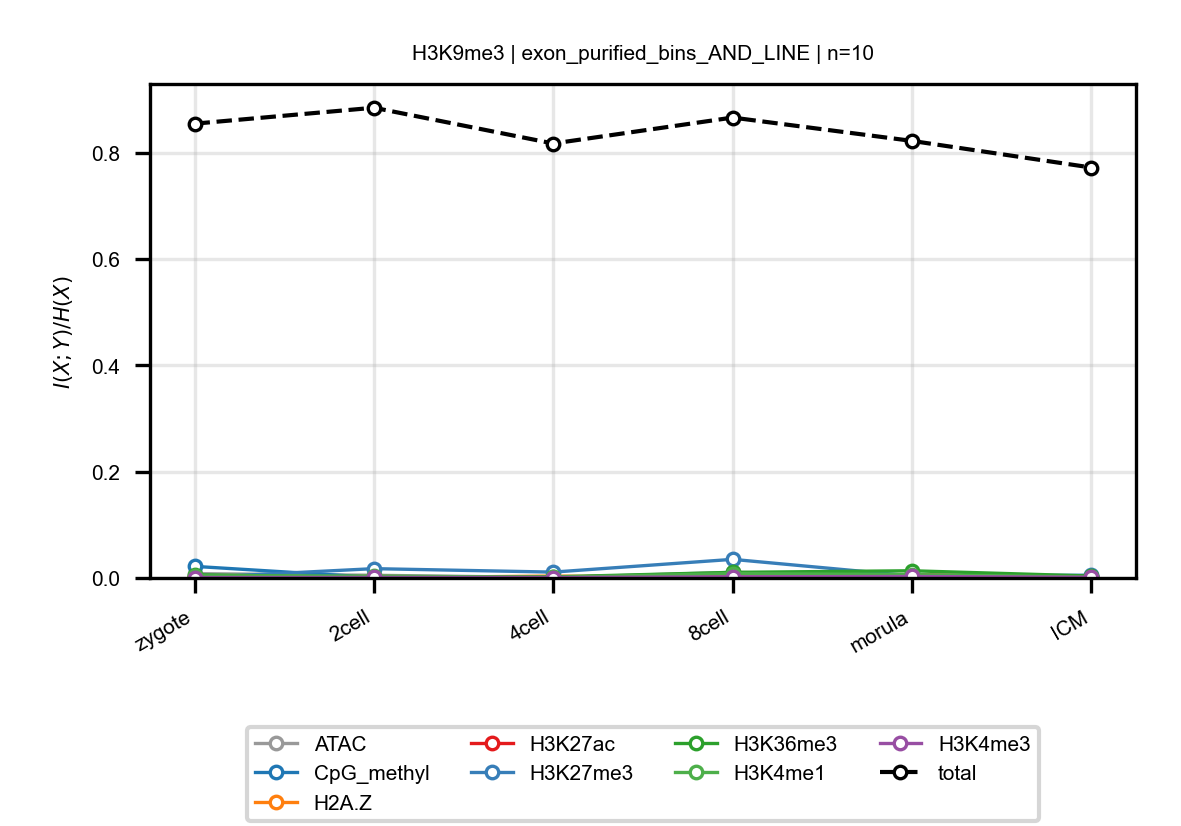

The file beside this chart, header and first rows:
anchor, target, n_bins, stage, block, normalized_mi
H3K9me3, ATAC, 10, zygote, exon_purified_bins_AND_LINE, 0.008171
H3K9me3, ATAC, 10, 2cell, exon_purified_bins_AND_LINE, 0.00508
H3K9me3, ATAC, 10, 4cell, exon_purified_bins_AND_LINE, 0.0008849
H3K9me3, ATAC, 10, 8cell, exon_purified_bins_AND_LINE, 0.01057
H3K9me3, ATAC, 10, morula, exon_purified_bins_AND_LINE, 0.004002
H3K9me3, ATAC, 10, ICM, exon_purified_bins_AND_LINE, 0.002007
H3K9me3, CpG_methyl, 10, zygote, exon_purified_bins_AND_LINE, 0.02182
H3K9me3, CpG_methyl, 10, 2cell, exon_purified_bins_AND_LINE, 0.001109
H3K9me3, CpG_methyl, 10, 4cell, exon_purified_bins_AND_LINE, 0.001624
H3K9me3, CpG_methyl, 10, 8cell, exon_purified_bins_AND_LINE, 0.002071
H3K9me3, CpG_methyl, 10, morula, exon_purified_bins_AND_LINE, 0.003104
H3K9me3, CpG_methyl, 10, ICM, exon_purified_bins_AND_LINE, 0.001301
H3K9me3, H2A.Z, 10, zygote, exon_purified_bins_AND_LINE, 0.001106
H3K9me3, H2A.Z, 10, 2cell, exon_purified_bins_AND_LINE, 0.0005369
H3K9me3, H2A.Z, 10, 4cell, exon_purified_bins_AND_LINE, 0.00361
H3K9me3, H2A.Z, 10, 8cell, exon_purified_bins_AND_LINE, 0.0006976
H3K9me3, H2A.Z, 10, morula, exon_purified_bins_AND_LINE, 0.001586
H3K9me3, H2A.Z, 10, ICM, exon_purified_bins_AND_LINE, 0.001141
H3K9me3, H3K27ac, 10, zygote, exon_purified_bins_AND_LINE, 0.001905
H3K9me3, H3K27ac, 10, 2cell, exon_purified_bins_AND_LINE, 0.002735
H3K9me3, H3K27ac, 10, 4cell, exon_purified_bins_AND_LINE, 0.001372
H3K9me3, H3K27ac, 10, 8cell, exon_purified_bins_AND_LINE, 0.007523
H3K9me3, H3K27ac, 10, morula, exon_purified_bins_AND_LINE, 0.006292
H3K9me3, H3K27ac, 10, ICM, exon_purified_bins_AND_LINE, 0.001934
H3K9me3, H3K27me3, 10, zygote, exon_purified_bins_AND_LINE, 0.0005737
H3K9me3, H3K27me3, 10, 2cell, exon_purified_bins_AND_LINE, 0.01754
H3K9me3, H3K27me3, 10, 4cell, exon_purified_bins_AND_LINE, 0.01103
H3K9me3, H3K27me3, 10, 8cell, exon_purified_bins_AND_LINE, 0.03504
H3K9me3, H3K27me3, 10, morula, exon_purified_bins_AND_LINE, 0.00386
H3K9me3, H3K27me3, 10, ICM, exon_purified_bins_AND_LINE, 0.005251
H3K9me3, H3K36me3, 10, zygote, exon_purified_bins_AND_LINE, 0.006092
H3K9me3, H3K36me3, 10, 2cell, exon_purified_bins_AND_LINE, 0.001106
H3K9me3, H3K36me3, 10, 4cell, exon_purified_bins_AND_LINE, 0.002044
H3K9me3, H3K36me3, 10, 8cell, exon_purified_bins_AND_LINE, 0.01059
H3K9me3, H3K36me3, 10, morula, exon_purified_bins_AND_LINE, 0.01354
H3K9me3, H3K36me3, 10, ICM, exon_purified_bins_AND_LINE, 0.003653
H3K9me3, H3K4me1, 10, zygote, exon_purified_bins_AND_LINE, 0.003988
H3K9me3, H3K4me1, 10, 2cell, exon_purified_bins_AND_LINE, 0.003602
H3K9me3, H3K4me1, 10, 4cell, exon_purified_bins_AND_LINE, 0.00118
H3K9me3, H3K4me1, 10, 8cell, exon_purified_bins_AND_LINE, 0.008376
H3K9me3, H3K4me1, 10, morula, exon_purified_bins_AND_LINE, 0.006325
H3K9me3, H3K4me1, 10, ICM, exon_purified_bins_AND_LINE, 0.001633
H3K9me3, H3K4me3, 10, zygote, exon_purified_bins_AND_LINE, 0.0008538
H3K9me3, H3K4me3, 10, 2cell, exon_purified_bins_AND_LINE, 0.000963
H3K9me3, H3K4me3, 10, 4cell, exon_purified_bins_AND_LINE, 0.0008464
H3K9me3, H3K4me3, 10, 8cell, exon_purified_bins_AND_LINE, 0.002217
H3K9me3, H3K4me3, 10, morula, exon_purified_bins_AND_LINE, 0.002798
H3K9me3, H3K4me3, 10, ICM, exon_purified_bins_AND_LINE, 0.001312
H3K9me3, total, 10, zygote, exon_purified_bins_AND_LINE, 0.8549
H3K9me3, total, 10, 2cell, exon_purified_bins_AND_LINE, 0.8849
H3K9me3, total, 10, 4cell, exon_purified_bins_AND_LINE, 0.8176
H3K9me3, total, 10, 8cell, exon_purified_bins_AND_LINE, 0.8664
H3K9me3, total, 10, morula, exon_purified_bins_AND_LINE, 0.8225
H3K9me3, total, 10, ICM, exon_purified_bins_AND_LINE, 0.7724
